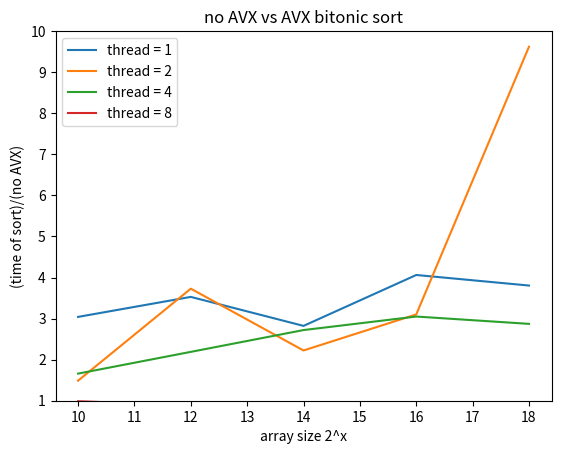

The matplotlib source for this figure:
import matplotlib.pyplot as plt
x=[10, 12, 14, 16, 18]

y1=[3.041062,3.528270,2.822178,4.061632,3.804712]
y2=[1.488200,3.728510,2.223396,3.101196,9.619101]
y3=[1.660198,2.189551,2.720566,3.049943,2.871585]
y4=[0.987527,0.890520,0.958986,0.933661,0.807668]

plt.ylim(1, 10)
# plt.xlim(0, 8192)
# plt.scatter(x1, y1)
# plt.scatter(x2, y2)
# plt.scatter(x3, y3)
plt.title("no AVX vs AVX bitonic sort")
plt.plot(x,y1,label='thread = 1',)
plt.plot(x,y2,label='thread = 2')
plt.plot(x,y3,label='thread = 4')
plt.plot(x,y4,label='thread = 8')
plt.xlabel('array size 2^x')
plt.ylabel('(time of sort)/(no AVX)')

plt.legend()
plt.show()
